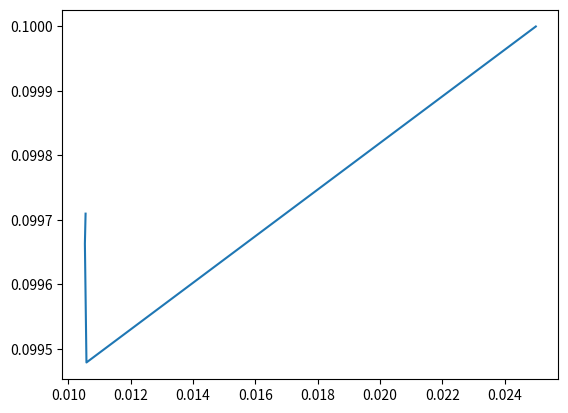

The matplotlib source for this figure:
import numpy as np
from numpy.linalg import linalg
import matplotlib.pyplot as plt

k = 1
F = np.array([[0, 0.1], [-0.02, 0.2]])
GkUk = np.array([[0], [2 * np.sin(k / 25)]])
H = np.array([[1,0]])
HT = np.array([[1],[0]])
V = np.array([[0.0025, 0], [0, 0.0025]])
W = 0.0625
x0 = np.array([[0.025],[0.1]])
p0 = np.array([[0,0],[0,0]])

#Generate Z data first via hint on problem
#Create a matrix Z to hold all x values with just the control input
Z = []
Z.append(x0)
#populate the Z matrix for use in calculations
while (k<100):
    G = np.array([[0], [2 * np.sin((k/25))]])
    newZ = Z[k-1] + G
    Z.append(newZ)
    #print(newZ)
    k = k+1

#reset k
k = 1

prevX = x0
prevP = p0
x = []
y = []

X = [x0]
P = []

while (k<100):

    x_process_update = np.dot(F,X[k-1]) + GkUk
    P_variance_update = np.dot(F,np.dot(prevP,np.transpose(F))) + V
    innovation = Z[k] - np.dot(H,x_process_update)
    Innovation_covariance = np.dot(H,np.dot(P_variance_update,HT)) + W
    Kal_gain = np.dot(np.dot(P_variance_update,HT), linalg.inv(Innovation_covariance))
    X.append(x_process_update + (Kal_gain * innovation))
    P.append(P_variance_update - Kal_gain*np.dot(H,P_variance_update ))
    tempX = X[k-1]
    x.append(tempX[0])
    y.append(tempX[1])
    k = k+1

plt.plot(x,y)
plt.show()